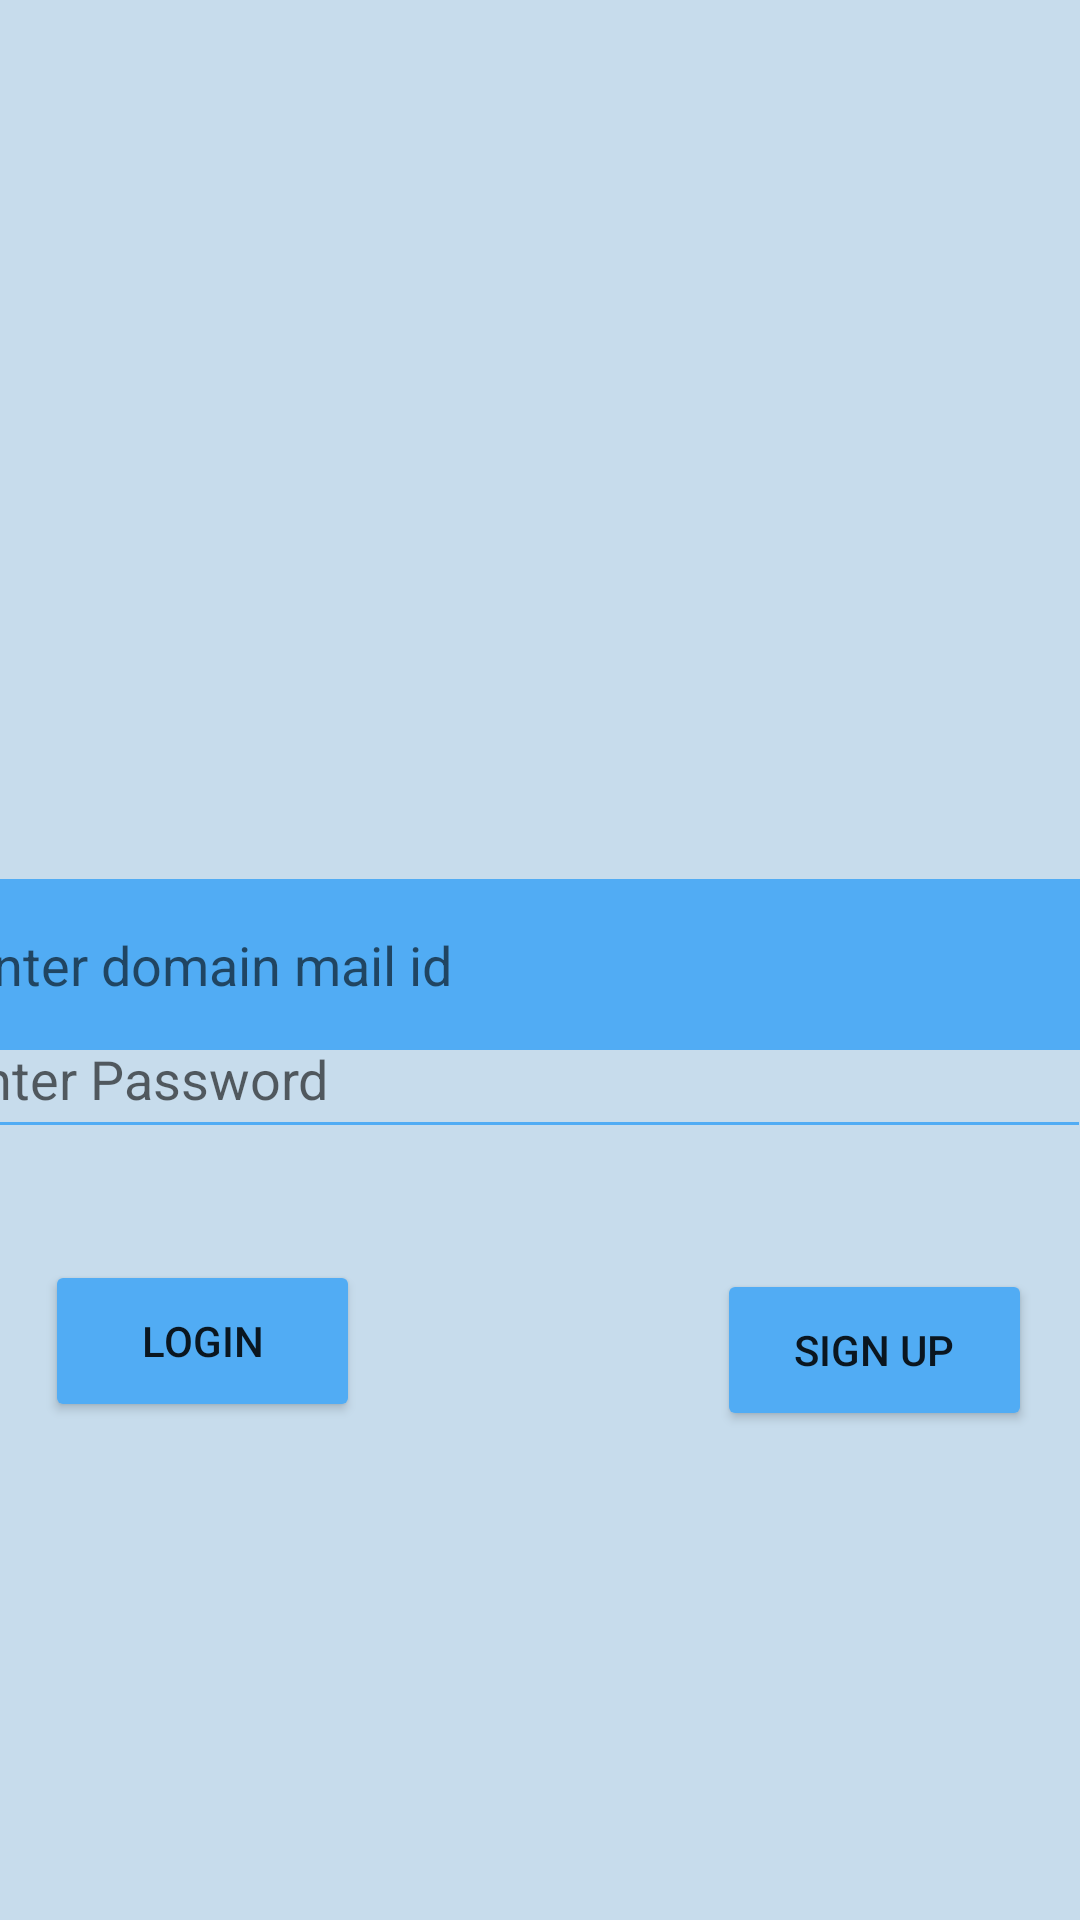

Here is an Android app screen rendered from its layout file. Give the layout XML and the strings, colors and styles it references.
<!-- AndroidManifest.xml: application theme Theme.SmartCollege -->
<!-- res/layout/activity_main.xml -->
<?xml version="1.0" encoding="utf-8"?>
<androidx.constraintlayout.widget.ConstraintLayout xmlns:android="http://schemas.android.com/apk/res/android"
    xmlns:app="http://schemas.android.com/apk/res-auto"
    xmlns:tools="http://schemas.android.com/tools"
    android:layout_width="match_parent"
    android:layout_height="match_parent"
    android:background="#FF51ACF4"
    android:backgroundTint="#C7DCEC"
    tools:context=".MainActivity">

    <ImageView
        android:id="@+id/logo"
        android:layout_width="222dp"
        android:layout_height="204dp"
        android:layout_marginTop="80dp"
        android:layout_marginBottom="59dp"
        app:layout_constraintBottom_toTopOf="@+id/email_id"
        app:layout_constraintEnd_toEndOf="parent"
        app:layout_constraintStart_toStartOf="parent"
        app:layout_constraintTop_toTopOf="parent"
        app:srcCompat="@drawable/img" />

    <EditText
        android:id="@+id/email_id"
        android:layout_width="386dp"
        android:layout_height="57dp"
        android:layout_marginStart="15dp"
        android:layout_marginEnd="15dp"
        android:layout_marginBottom="340dp"
        android:background="#F88484"
        android:backgroundTint="#51ACF4"
        android:ems="10"
        android:hint="Enter domain mail id"
        android:inputType="textEmailAddress"
        app:layout_constraintBottom_toBottomOf="parent"
        app:layout_constraintEnd_toEndOf="parent"
        app:layout_constraintStart_toStartOf="parent"
        app:layout_constraintTop_toBottomOf="@+id/logo" />

    <EditText
        android:id="@+id/pass1"
        android:layout_width="384dp"
        android:layout_height="50dp"
        android:layout_marginStart="15dp"
        android:layout_marginTop="87dp"
        android:layout_marginEnd="15dp"
        android:layout_marginBottom="91dp"
        android:backgroundTint="#FF51ACF4"
        android:ems="10"
        android:hint="Enter Password"
        android:inputType="textPassword"
        app:layout_constraintBottom_toBottomOf="@+id/loginButton"
        app:layout_constraintEnd_toEndOf="parent"
        app:layout_constraintHorizontal_bias="0.666"
        app:layout_constraintStart_toStartOf="parent"
        app:layout_constraintTop_toTopOf="@+id/email_id"
        app:layout_constraintVertical_bias="1.0" />

    <Button
        android:id="@+id/loginButton"
        android:layout_width="105dp"
        android:layout_height="54dp"
        android:layout_marginStart="15dp"
        android:layout_marginBottom="166dp"
        android:backgroundTint="#FF51ACF4"
        android:onClick="onClickLogin"
        android:text="Login"
        app:layout_constraintBottom_toBottomOf="parent"
        app:layout_constraintStart_toStartOf="parent" />

    <Button
        android:id="@+id/signupButton"
        android:layout_width="105dp"
        android:layout_height="54dp"
        android:layout_marginTop="40dp"
        android:layout_marginEnd="16dp"
        android:backgroundTint="#FF51ACF4"
        android:onClick="onClickSignup"
        android:text="Sign Up"
        app:layout_constraintEnd_toEndOf="parent"
        app:layout_constraintTop_toBottomOf="@+id/pass1" />
</androidx.constraintlayout.widget.ConstraintLayout>
<!-- resources referenced by this layout -->
<resources>
  <style name="Theme.SmartCollege" parent="Theme.AppCompat.DayNight.NoActionBar">
          
          <item name="colorPrimary">@color/purple_500</item>
          <item name="colorPrimaryVariant">@color/purple_700</item>
          <item name="colorOnPrimary">@color/white</item>
          
          <item name="colorSecondary">@color/teal_200</item>
          <item name="colorSecondaryVariant">@color/teal_700</item>
          <item name="colorOnSecondary">@color/black</item>
          
          <item name="android:statusBarColor" tools:targetApi="l">?attr/colorPrimaryVariant</item>
          
      </style>
  <!-- not gathered from this repository: default colours our renderer supplied (Android Studio template values) -->
  <color name="purple_500">#FF6200EE</color>
  <color name="purple_700">#FF3700B3</color>
  <color name="teal_200">#FF03DAC5</color>
  <color name="teal_700">#FF018786</color>
  <color name="black">#FF000000</color>
  <color name="white">#FFFFFFFF</color>
</resources>
